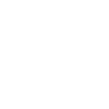
t = 0.00 s
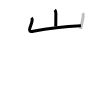
t = 2.25 s
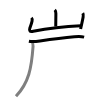
t = 4.50 s
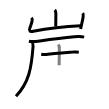
t = 6.50 s
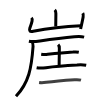
t = 8.75 s
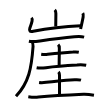
t = 11.00 s

The animated SVG that drew these frames (rendered in a browser with its animation timeline set to each time). Animation: 11 SMIL elements (animate=11); one cycle of 11.00 s.

<svg width="109px" height="109px" viewBox="0 0 px 109px" xmlns="http://www.w3.org/2000/svg" xmlns:xlink="http://www.w3.org/1999/xlink" xml:space="preserve" version="1.1"  baseProfile="full">
<path d="M54.76,9.88c0.93,0.93,1.11,2.24,1.11,3.65c0,4.72-0.12,8.6-0.12,12.85" style="fill:none;stroke:black;stroke-width:3;opacity:0">
  <animate attributeType="CSS" attributeName="opacity" from="0" to="1" begin="0s" dur="1s" repeatCount="0" fill="freeze" />
</path>
<path d="M31.43,17.75c0.72,0.72,0.95,2,0.62,3.41c-0.85,3.69-1.23,3.85-2.25,7.15c-0.93,2.98,0.1,3.73,3.47,3.01c7.03-1.5,26.55-4.89,47.66-5.67" style="fill:none;stroke:black;stroke-width:3;opacity:0">
  <animate attributeType="CSS" attributeName="opacity" from="0" to="1" begin="1s" dur="1s" repeatCount="0" fill="freeze" />
</path>
<path d="M82.77,13.12c0.73,1.25,0.6,2.62,0.37,3.9c-0.74,4.04-1.64,7.98-2.54,11.94" style="fill:none;stroke:black;stroke-width:3;opacity:0">
  <animate attributeType="CSS" attributeName="opacity" from="0" to="1" begin="2s" dur="1s" repeatCount="0" fill="freeze" />
</path>
<path d="M28.92,41.23c3.58,0.77,7.19,0.28,10.97-0.26c12.23-1.73,23.85-3.2,34.48-4.16c3.36-0.3,7.26-0.32,9.76,0.29" style="fill:none;stroke:black;stroke-width:3;opacity:0">
  <animate attributeType="CSS" attributeName="opacity" from="0" to="1" begin="3s" dur="1s" repeatCount="0" fill="freeze" />
</path>
<path d="M32.15,42.32c0.83,0.83,1.04,2.33,0.9,4.19C31.5,68,29,82.25,16,96.33" style="fill:none;stroke:black;stroke-width:3;opacity:0">
  <animate attributeType="CSS" attributeName="opacity" from="0" to="1" begin="4s" dur="1s" repeatCount="0" fill="freeze" />
</path>
<path d="M41.2,54.19c2.16,0.37,4.34,0.41,6.53,0.1c7.59-0.82,17.77-1.77,25.27-2.23c1.94-0.28,3.87-0.24,5.79,0.12" style="fill:none;stroke:black;stroke-width:3;opacity:0">
  <animate attributeType="CSS" attributeName="opacity" from="0" to="1" begin="5s" dur="1s" repeatCount="0" fill="freeze" />
</path>
<path d="M58.11,44.63c0.75,0.75,1.23,2.17,1.23,3.61c0,4.51-0.19,11.1-0.19,16.92" style="fill:none;stroke:black;stroke-width:3;opacity:0">
  <animate attributeType="CSS" attributeName="opacity" from="0" to="1" begin="6s" dur="1s" repeatCount="0" fill="freeze" />
</path>
<path d="M36.62,67.75c3.12,0.61,6.25,0.42,9.38-0.07c9.43-1.3,21.89-2.16,31.01-2.64c3.08-0.38,6.14-0.29,9.19,0.29" style="fill:none;stroke:black;stroke-width:3;opacity:0">
  <animate attributeType="CSS" attributeName="opacity" from="0" to="1" begin="7s" dur="1s" repeatCount="0" fill="freeze" />
</path>
<path d="M39.09,82.46c2.39,0.36,4.76,0.17,7.17-0.14c9.37-1.2,19.62-1.95,28.36-2.54c2.09-0.14,4.37-0.19,6.38,0.37" style="fill:none;stroke:black;stroke-width:3;opacity:0">
  <animate attributeType="CSS" attributeName="opacity" from="0" to="1" begin="8s" dur="1s" repeatCount="0" fill="freeze" />
</path>
<path d="M58.46,71.84c0.81,0.81,1.04,1.92,1.04,3.53c0,2.14,0,14.12,0,19.7" style="fill:none;stroke:black;stroke-width:3;opacity:0">
  <animate attributeType="CSS" attributeName="opacity" from="0" to="1" begin="9s" dur="1s" repeatCount="0" fill="freeze" />
</path>
<path d="M28.3,96.76c3.39,0.5,6.78,0.78,10.18,0.33c14.42-1.37,31.77-2.22,44.9-2.8c3.54-0.16,7.12,0.33,10.57,0.97" style="fill:none;stroke:black;stroke-width:3;opacity:0">
  <animate attributeType="CSS" attributeName="opacity" from="0" to="1" begin="10s" dur="1s" repeatCount="0" fill="freeze" />
</path>
</svg>
